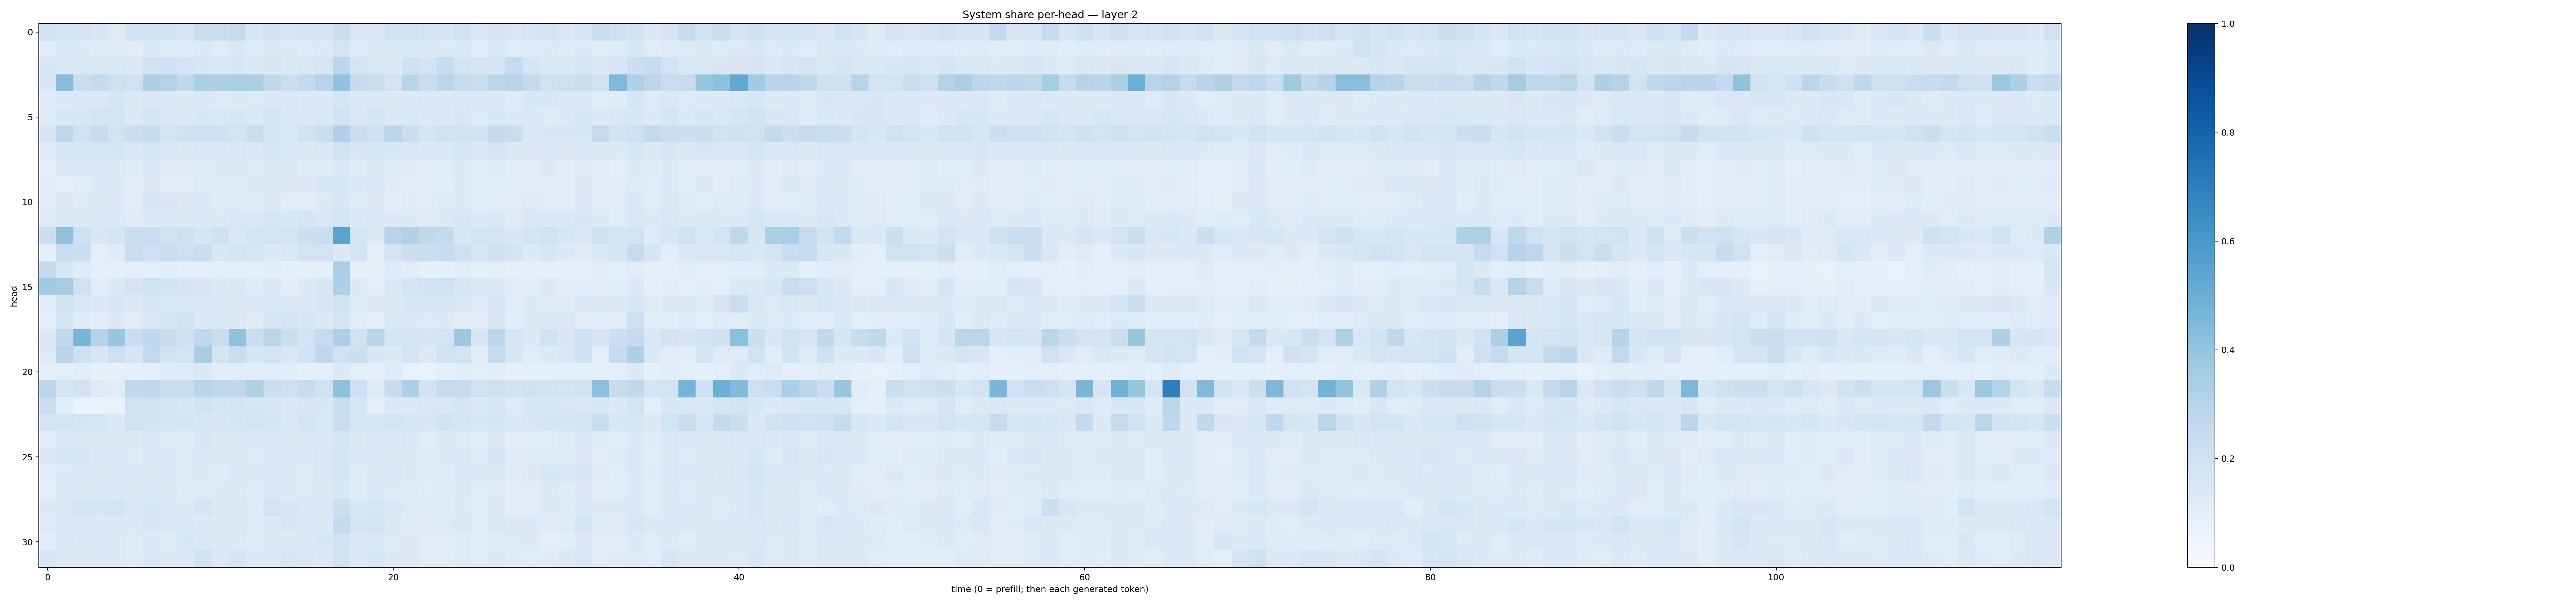

The table this chart was drawn from, first rows:
0.18790197, 0.18726534, 0.17703465, 0.14921215, 0.12465288, 0.18766066, 0.18764302, 0.18884699, 0.15372708, 0.22069445, 0.23274219, 0.24537274, 0.15170689, 0.18967137, 0.1636081, 0.16457172, 0.16481851, 0.21986227, 0.1455089, 0.14341134, 0.19221245, 0.19872159, 0.18466698, 0.16534549
0.1139, 0.1375, 0.1273, 0.1194, 0.1182, 0.1133, 0.127, 0.1234, 0.1184, 0.1288, 0.115, 0.1439, 0.1217, 0.1275, 0.1258, 0.1193, 0.1258, 0.1722, 0.1241, 0.1259, 0.1272, 0.1333, 0.1285, 0.1269
0.1541, 0.1381, 0.1432, 0.145, 0.1407, 0.1324, 0.1882, 0.2041, 0.1753, 0.1538, 0.1446, 0.1539, 0.131, 0.1559, 0.132, 0.1413, 0.1614, 0.2801, 0.1726, 0.148, 0.1293, 0.2106, 0.1847, 0.242
0.164, 0.4365, 0.2188, 0.2577, 0.2112, 0.1998, 0.3307, 0.312, 0.2642, 0.3348, 0.3272, 0.3329, 0.3371, 0.2627, 0.2188, 0.2525, 0.2948, 0.4031, 0.2522, 0.2208, 0.1818, 0.2895, 0.2284, 0.283
0.1186, 0.1402, 0.1451, 0.1482, 0.1696, 0.1307, 0.1417, 0.1381, 0.1274, 0.1392, 0.1249, 0.1266, 0.1246, 0.1433, 0.1414, 0.1366, 0.1338, 0.1653, 0.1441, 0.144, 0.1285, 0.1328, 0.1419, 0.14
0.1222, 0.1616, 0.1535, 0.1795, 0.1746, 0.136, 0.1693, 0.1405, 0.126, 0.1551, 0.1463, 0.1589, 0.1391, 0.1766, 0.1413, 0.1401, 0.1464, 0.1882, 0.1438, 0.173, 0.1481, 0.1411, 0.1281, 0.1396
0.1658, 0.2745, 0.201, 0.2357, 0.1885, 0.2204, 0.2417, 0.176, 0.2058, 0.2032, 0.2039, 0.1837, 0.2228, 0.1776, 0.1484, 0.1934, 0.2238, 0.3178, 0.2222, 0.2031, 0.2876, 0.2244, 0.1727, 0.201
0.1195, 0.161, 0.1601, 0.1632, 0.1654, 0.1411, 0.164, 0.1423, 0.1271, 0.148, 0.133, 0.1455, 0.1336, 0.1639, 0.1334, 0.1316, 0.1419, 0.201, 0.1496, 0.1606, 0.1534, 0.1443, 0.1334, 0.1371
0.09758, 0.1346, 0.1357, 0.135, 0.1275, 0.1195, 0.135, 0.1199, 0.1176, 0.1187, 0.1267, 0.1319, 0.1237, 0.1321, 0.1266, 0.1183, 0.1182, 0.1454, 0.1188, 0.1268, 0.1185, 0.12, 0.1108, 0.1152
0.1032, 0.1008, 0.1105, 0.134, 0.1279, 0.1062, 0.1285, 0.1121, 0.1104, 0.1214, 0.1246, 0.1246, 0.1309, 0.1357, 0.1267, 0.1259, 0.1591, 0.1553, 0.1364, 0.1413, 0.1188, 0.1169, 0.1094, 0.1069
0.1049, 0.14, 0.1212, 0.1289, 0.1347, 0.1112, 0.1509, 0.1517, 0.1281, 0.1367, 0.1207, 0.1243, 0.1188, 0.1311, 0.1112, 0.1127, 0.126, 0.1512, 0.125, 0.126, 0.1032, 0.121, 0.1109, 0.1243
0.1223, 0.1302, 0.1326, 0.1367, 0.1366, 0.12, 0.1432, 0.1361, 0.1314, 0.1359, 0.1276, 0.1457, 0.1476, 0.1578, 0.1546, 0.1706, 0.1439, 0.1728, 0.1335, 0.1409, 0.1351, 0.127, 0.1218, 0.1313
0.2152, 0.4078, 0.204, 0.1506, 0.1734, 0.2276, 0.2281, 0.1988, 0.2141, 0.1647, 0.2032, 0.1433, 0.174, 0.1794, 0.1751, 0.217, 0.2199, 0.549, 0.1683, 0.1283, 0.2932, 0.3174, 0.2728, 0.2546
0.09994, 0.2315, 0.221, 0.09949, 0.1192, 0.2238, 0.2116, 0.2195, 0.2112, 0.2196, 0.156, 0.1792, 0.1631, 0.1354, 0.1437, 0.1823, 0.1874, 0.1368, 0.1819, 0.09792, 0.1778, 0.216, 0.2243, 0.2382
0.2513, 0.1533, 0.1203, 0.09363, 0.09059, 0.09581, 0.09431, 0.102, 0.09051, 0.09988, 0.09601, 0.09485, 0.0931, 0.1031, 0.08656, 0.08989, 0.08628, 0.3384, 0.07846, 0.08209, 0.1245, 0.1157, 0.08466, 0.09194
0.3667, 0.3504, 0.2021, 0.1159, 0.1367, 0.183, 0.1968, 0.192, 0.1667, 0.1587, 0.131, 0.1452, 0.1201, 0.1425, 0.1047, 0.1315, 0.1492, 0.332, 0.1263, 0.094, 0.1392, 0.1736, 0.1941, 0.1978
0.116, 0.1982, 0.147, 0.1349, 0.1622, 0.1261, 0.1491, 0.1432, 0.1432, 0.139, 0.1384, 0.1275, 0.1332, 0.1408, 0.1378, 0.136, 0.1487, 0.1894, 0.1238, 0.131, 0.1312, 0.1554, 0.1602, 0.15
0.09518, 0.176, 0.1209, 0.1057, 0.1303, 0.1113, 0.145, 0.1724, 0.1934, 0.1353, 0.1399, 0.1265, 0.119, 0.1613, 0.1766, 0.1597, 0.1335, 0.1782, 0.1125, 0.09933, 0.1338, 0.1309, 0.1213, 0.1288
0.1454, 0.2639, 0.4665, 0.3038, 0.3858, 0.2286, 0.2659, 0.2347, 0.2038, 0.2736, 0.2249, 0.4089, 0.2265, 0.2822, 0.2213, 0.1809, 0.247, 0.3243, 0.1991, 0.2899, 0.1725, 0.1794, 0.1699, 0.1873
0.1244, 0.2956, 0.2077, 0.1599, 0.2122, 0.1681, 0.2599, 0.189, 0.1849, 0.3406, 0.1723, 0.233, 0.1656, 0.1851, 0.1446, 0.1933, 0.2686, 0.1996, 0.2163, 0.1533, 0.129, 0.179, 0.1323, 0.1926
0.08623, 0.0945, 0.1166, 0.0852, 0.08172, 0.08927, 0.1001, 0.1229, 0.122, 0.1387, 0.104, 0.1153, 0.1046, 0.1082, 0.103, 0.09373, 0.08868, 0.132, 0.1005, 0.08841, 0.1222, 0.07643, 0.07452, 0.09485
0.2787, 0.1677, 0.194, 0.1247, 0.1101, 0.2698, 0.2741, 0.2343, 0.2326, 0.2925, 0.2761, 0.2754, 0.323, 0.2265, 0.2059, 0.2355, 0.1989, 0.411, 0.2111, 0.1219, 0.2376, 0.331, 0.1936, 0.2432
0.2257, 0.1164, 0.06664, 0.06859, 0.06713, 0.1971, 0.1968, 0.1717, 0.1552, 0.1895, 0.1701, 0.1819, 0.1625, 0.1494, 0.1386, 0.1508, 0.1547, 0.2333, 0.1584, 0.09449, 0.1353, 0.1331, 0.1426, 0.1459
0.1745, 0.1867, 0.1676, 0.1593, 0.1402, 0.1981, 0.1906, 0.1715, 0.1668, 0.153, 0.1501, 0.1681, 0.1873, 0.1642, 0.1483, 0.1751, 0.1374, 0.2256, 0.154, 0.157, 0.1812, 0.1587, 0.1488, 0.1887
0.109, 0.1352, 0.1324, 0.1324, 0.1267, 0.13, 0.1449, 0.1211, 0.1178, 0.1487, 0.1311, 0.1327, 0.134, 0.136, 0.1312, 0.1381, 0.1382, 0.1645, 0.1288, 0.1423, 0.1346, 0.1413, 0.1161, 0.1278
0.1287, 0.1542, 0.1503, 0.1388, 0.1346, 0.1223, 0.1449, 0.1351, 0.1224, 0.1346, 0.126, 0.1322, 0.1244, 0.1373, 0.1352, 0.135, 0.1427, 0.1713, 0.1477, 0.1446, 0.1274, 0.1282, 0.122, 0.1287
0.1139, 0.1333, 0.1371, 0.1319, 0.1385, 0.1336, 0.1322, 0.1338, 0.1236, 0.1311, 0.1185, 0.1377, 0.127, 0.1356, 0.1296, 0.1217, 0.1406, 0.1778, 0.1179, 0.1311, 0.141, 0.1296, 0.1246, 0.121
0.09908, 0.1332, 0.1282, 0.1338, 0.1344, 0.126, 0.1402, 0.1294, 0.1191, 0.1231, 0.125, 0.1284, 0.1207, 0.1386, 0.1285, 0.1249, 0.1287, 0.1555, 0.1205, 0.137, 0.1219, 0.1218, 0.1153, 0.1247
0.1253, 0.1476, 0.1793, 0.1675, 0.1824, 0.1439, 0.1558, 0.1391, 0.1312, 0.1691, 0.1315, 0.1285, 0.1217, 0.182, 0.1511, 0.1366, 0.1377, 0.2174, 0.1537, 0.1573, 0.1474, 0.1223, 0.1189, 0.1185
0.1215, 0.134, 0.137, 0.1347, 0.1312, 0.1352, 0.1519, 0.1414, 0.1466, 0.1323, 0.1283, 0.1299, 0.1211, 0.1382, 0.1493, 0.1451, 0.138, 0.2548, 0.1695, 0.1722, 0.1314, 0.1241, 0.1214, 0.1232
0.1092, 0.1478, 0.1251, 0.1345, 0.1298, 0.1189, 0.1335, 0.1187, 0.1548, 0.1398, 0.1285, 0.1288, 0.121, 0.1321, 0.1326, 0.1307, 0.1497, 0.1887, 0.1393, 0.1436, 0.1243, 0.129, 0.113, 0.1141
0.1546, 0.1314, 0.1261, 0.1365, 0.1278, 0.1199, 0.144, 0.1257, 0.1291, 0.1947, 0.1255, 0.1653, 0.138, 0.1348, 0.1487, 0.1421, 0.1292, 0.1982, 0.1356, 0.1608, 0.127, 0.1275, 0.1124, 0.1118
